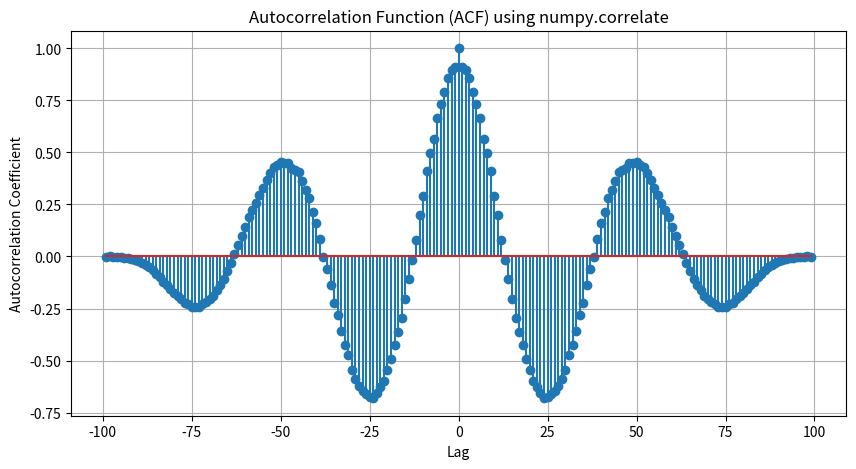

Source code (Python):
# Autocorrelation using numpy.correlate

import numpy as np
import matplotlib.pyplot as plt

# Generate a sample time series
data = np.sin(np.linspace(0, 4 * np.pi, 100)) + np.random.randn(100) * 0.2

# Remove the mean for proper autocorrelation calculation
data_demeaned = data - np.mean(data)

# Calculate autocorrelation using numpy.correlate
# mode='full' returns the full discrete linear cross-correlation
autocorr = np.correlate(data_demeaned, data_demeaned, mode='full')

# Normalize by the zero-lag value to get the autocorrelation function (ACF)
# The zero-lag value is at the center of the 'full' output
autocorr /= autocorr[len(data) - 1]

# Generate lag values
lags = np.arange(-len(data) + 1, len(data))

plt.figure(figsize=(10, 5))
plt.stem(lags, autocorr)
plt.title("Autocorrelation Function (ACF) using numpy.correlate")
plt.xlabel("Lag")
plt.ylabel("Autocorrelation Coefficient")
plt.grid(True)
plt.show()